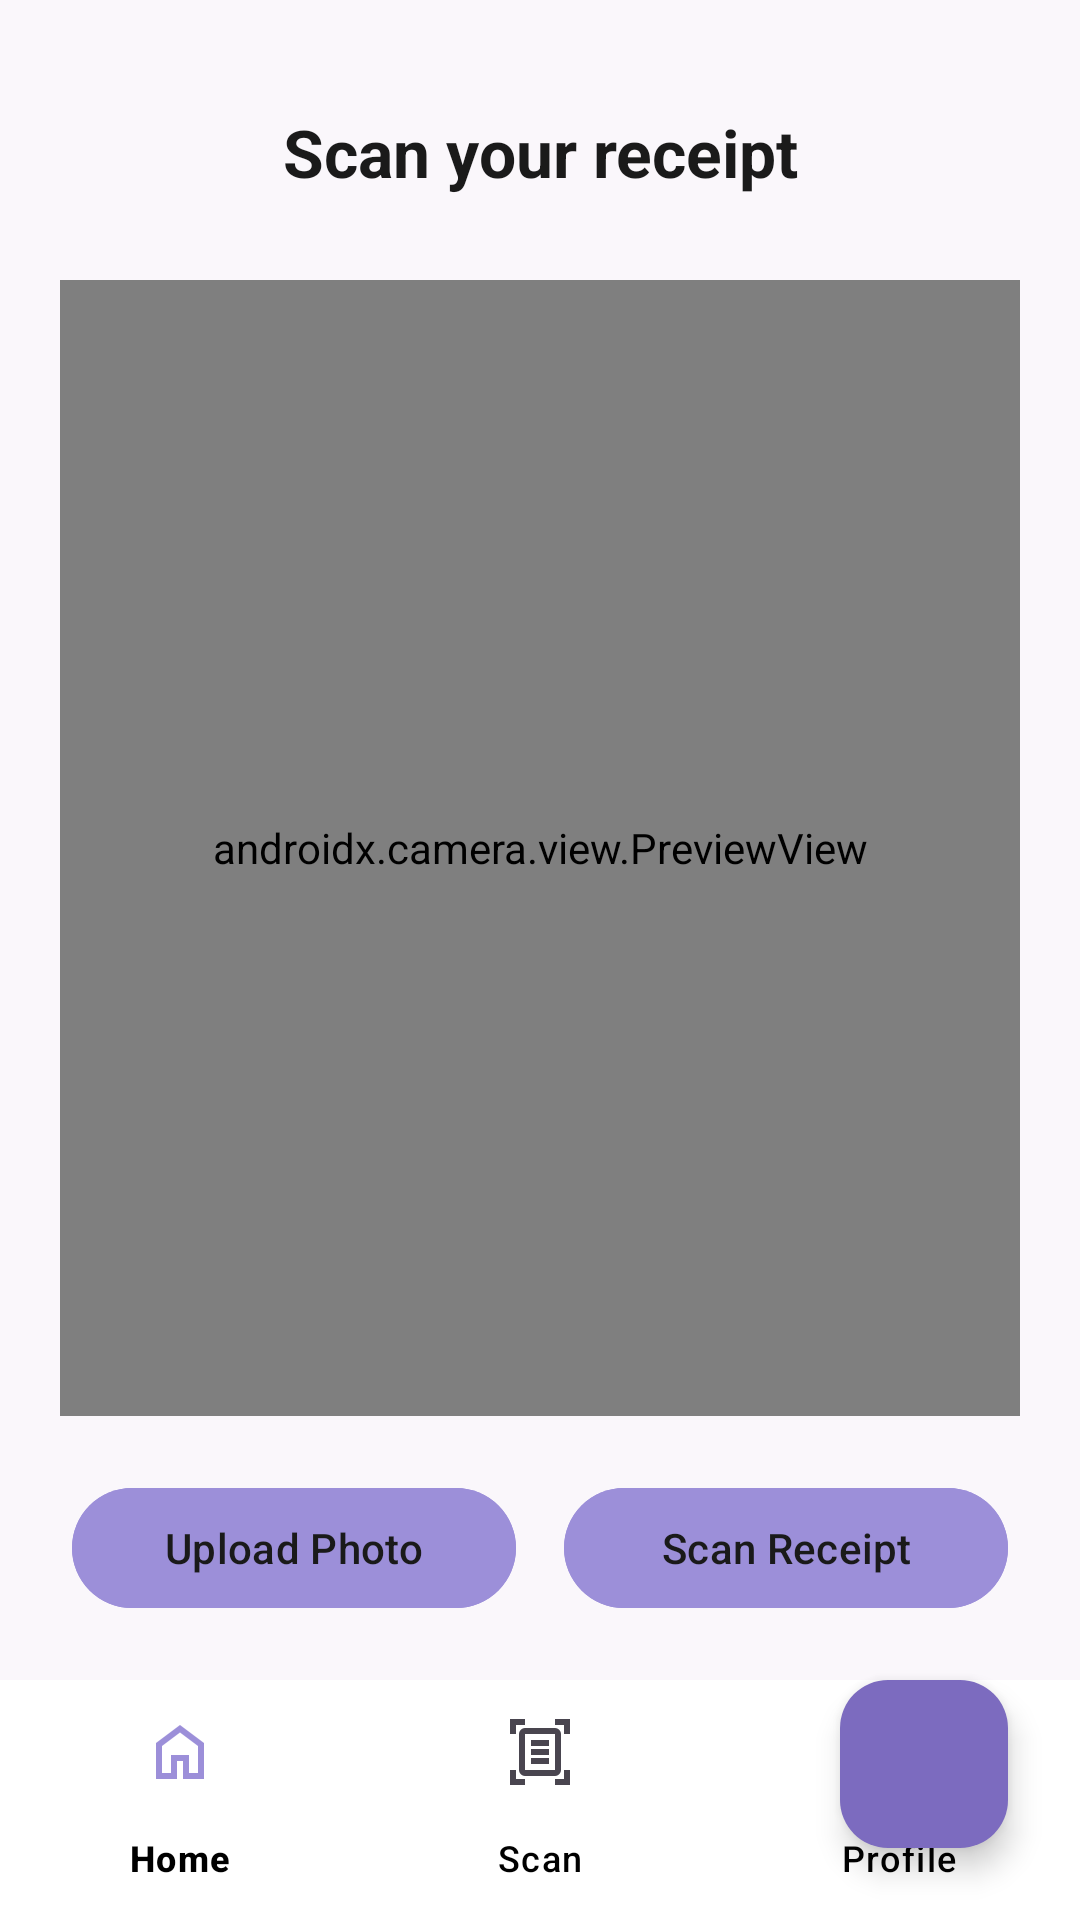

Reconstruct the res/layout file that produces this screen, plus the resources it refers to.
<!-- AndroidManifest.xml: application theme Theme.WatchYourWallet -->
<!-- res/layout/activity_main.xml -->
<?xml version="1.0" encoding="utf-8"?>
<androidx.constraintlayout.widget.ConstraintLayout xmlns:android="http://schemas.android.com/apk/res/android"
    xmlns:app="http://schemas.android.com/apk/res-auto"
    xmlns:tools="http://schemas.android.com/tools"
    android:id="@+id/main"
    android:layout_width="match_parent"
    android:layout_height="match_parent"
    android:background="#FAF7FB"
    tools:context=".MainActivity">

    <TextView
        android:id="@+id/textViewResult"
        android:layout_width="0dp"
        android:layout_height="wrap_content"
        android:layout_marginTop="24dp"
        android:gravity="center"
        android:padding="12dp"
        android:text="Scan your receipt"
        android:textColor="@color/dark_text"
        android:textSize="22sp"
        android:textStyle="bold"
        app:layout_constraintTop_toTopOf="parent"
        app:layout_constraintStart_toStartOf="parent"
        app:layout_constraintEnd_toEndOf="parent" />

    <androidx.camera.view.PreviewView
        android:id="@+id/previewView"
        android:layout_width="0dp"
        android:layout_height="0dp"
        android:layout_marginStart="20dp"
        android:layout_marginTop="16dp"
        android:layout_marginEnd="20dp"
        android:layout_marginBottom="20dp"
        android:background="@drawable/rounded_input"
        app:layout_constraintTop_toBottomOf="@id/textViewResult"
        app:layout_constraintBottom_toTopOf="@id/btnGallery"
        app:layout_constraintStart_toStartOf="parent"
        app:layout_constraintEnd_toEndOf="parent" />

    <TextView
        android:id="@+id/processingTextView"
        android:layout_width="wrap_content"
        android:layout_height="wrap_content"
        android:text="Processing receipt..."
        android:textColor="@color/dark_text"
        android:textSize="22sp"
        android:textStyle="bold"
        android:visibility="gone"
        app:layout_constraintTop_toTopOf="parent"
        app:layout_constraintBottom_toTopOf="@id/bottomNavigation"
        app:layout_constraintStart_toStartOf="parent"
        app:layout_constraintEnd_toEndOf="parent" />

    <Button
        android:id="@+id/btnGallery"
        android:layout_width="0dp"
        android:layout_height="wrap_content"
        android:layout_marginStart="24dp"
        android:layout_marginEnd="8dp"
        android:layout_marginBottom="20dp"
        android:backgroundTint="@color/pastel_purple"
        android:text="Upload Photo"
        android:textColor="@color/dark_text"
        app:layout_constraintBottom_toTopOf="@id/bottomNavigation"
        app:layout_constraintStart_toStartOf="parent"
        app:layout_constraintEnd_toStartOf="@id/btnTakePhoto" />

    <Button
        android:id="@+id/btnTakePhoto"
        android:layout_width="0dp"
        android:layout_height="wrap_content"
        android:layout_marginStart="8dp"
        android:layout_marginEnd="24dp"
        android:layout_marginBottom="20dp"
        android:backgroundTint="@color/pastel_purple"
        android:text="Scan Receipt"
        android:textColor="@color/dark_text"
        app:layout_constraintBottom_toTopOf="@id/bottomNavigation"
        app:layout_constraintStart_toEndOf="@id/btnGallery"
        app:layout_constraintEnd_toEndOf="parent" />

    <com.google.android.material.bottomnavigation.BottomNavigationView
        android:id="@+id/bottomNavigation"
        android:layout_width="0dp"
        android:layout_height="wrap_content"
        android:background="@android:color/white"
        app:itemIconTint="@null"
        app:itemTextColor="@android:color/black"
        app:labelVisibilityMode="labeled"
        app:layout_constraintBottom_toBottomOf="parent"
        app:layout_constraintStart_toStartOf="parent"
        app:layout_constraintEnd_toEndOf="parent"
        app:menu="@menu/bottom_nav_menu" />

    <com.google.android.material.floatingactionbutton.FloatingActionButton
        android:id="@+id/fab_chatbot"
        android:layout_width="wrap_content"
        android:layout_height="wrap_content"
        android:layout_gravity="bottom|end"
        android:src="@drawable/baseline_chat_24"
        app:backgroundTint="#7C6BBF"
        app:layout_constraintBottom_toBottomOf="parent"
        app:layout_constraintEnd_toEndOf="parent"
        android:layout_marginBottom="24dp"
        android:layout_marginEnd="24dp"/>

</androidx.constraintlayout.widget.ConstraintLayout>
<!-- resources referenced by this layout -->
<resources>
  <color name="dark_text">#1A1A1A</color>
  <color name="pastel_purple">#9C8FD9</color>
  <style name="Theme.WatchYourWallet" parent="Base.Theme.WatchYourWallet" />
  <style name="Base.Theme.WatchYourWallet" parent="Theme.Material3.DayNight.NoActionBar">
          <item name="android:statusBarColor">@color/purple_primary</item>
          <item name="colorPrimary">@color/purple_primary</item>
      </style>
  <color name="purple_primary">#9C8FD9</color>
</resources>
